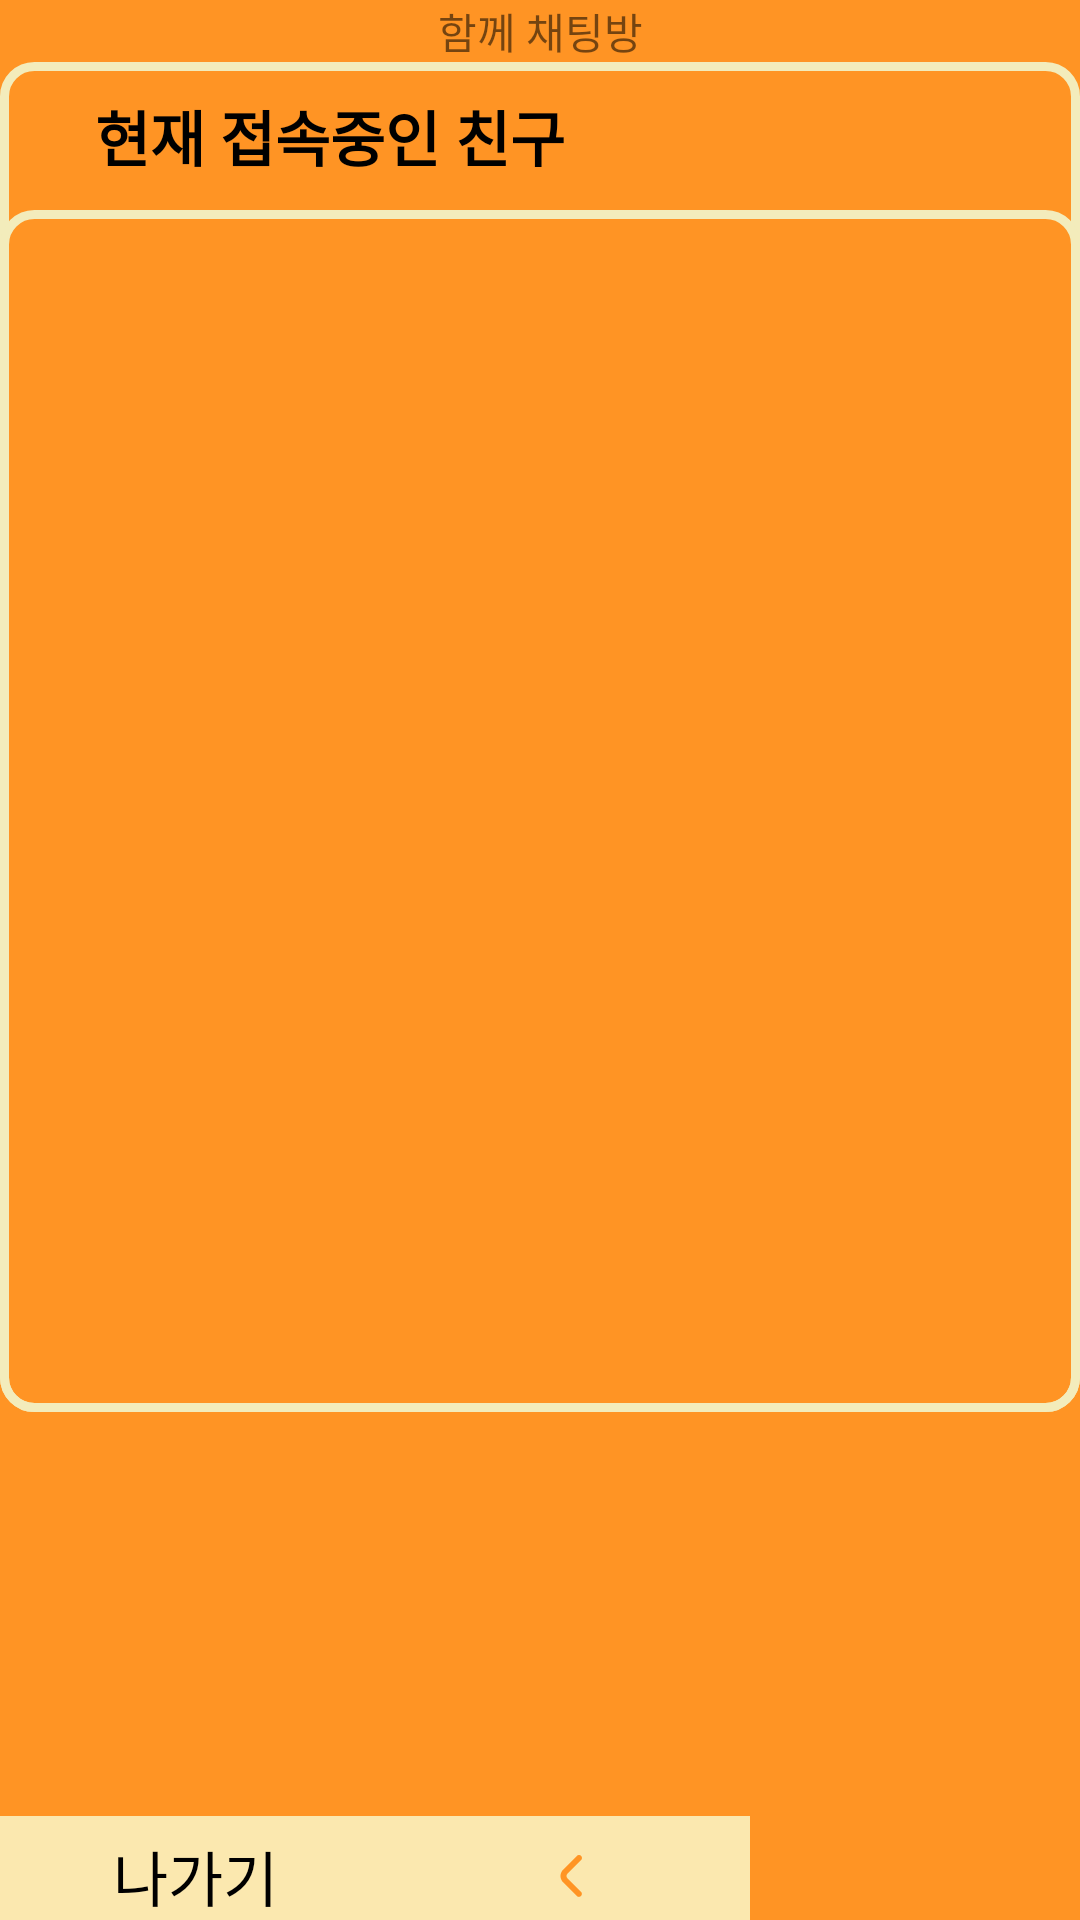

The Android layout XML behind this screen, and the referenced resources:
<!-- AndroidManifest.xml: application theme AppTheme -->
<!-- res/layout/activity_chatadd.xml -->
<?xml version="1.0" encoding="utf-8"?>
<androidx.constraintlayout.widget.ConstraintLayout xmlns:android="http://schemas.android.com/apk/res/android"
    xmlns:app="http://schemas.android.com/apk/res-auto"
    xmlns:tools="http://schemas.android.com/tools"
    android:id="@+id/drawer"
    android:layout_width="240dp"
    android:layout_height="match_parent"
    android:layout_gravity="right"

    android:background="#ff9424"
    android:orientation="vertical">
    <TextView
        android:id="@+id/textView2"
        android:layout_width="match_parent"
        android:layout_height="wrap_content"
        android:gravity="center"
        android:text="함께 채팅방"
        android:fontFamily="@font/tmoney"
        app:layout_constraintEnd_toEndOf="parent"
        app:layout_constraintTop_toTopOf="parent" />

    <LinearLayout
        android:layout_width="match_parent"
        android:layout_height="wrap_content"
        android:background="#ff9424"
        android:orientation="vertical"
        app:layout_constraintEnd_toEndOf="parent"
        app:layout_constraintTop_toTopOf="parent">


    </LinearLayout>

    <LinearLayout
        android:id="@+id/linearLayout2"
        android:layout_width="match_parent"
        android:layout_height="450dp"
        android:background="@drawable/roundgirl"
        android:orientation="vertical"
        app:layout_constraintEnd_toEndOf="parent"
        app:layout_constraintStart_toStartOf="@+id/textView2"
        app:layout_constraintTop_toBottomOf="@+id/textView2">

        <TextView
            android:id="@+id/textView"
            android:layout_width="200dp"
            android:layout_height="wrap_content"
            android:layout_marginStart="10dp"
            android:layout_marginTop="10dp"
            android:layout_marginEnd="120dp"
            android:gravity="center"
            android:text="현재 접속중인 친구"
            android:fontFamily="@font/tmoney"
            android:textColor="@color/black"
            android:textSize="20sp"
            android:textStyle="bold"
            app:layout_constraintEnd_toEndOf="parent"
            app:layout_constraintTop_toBottomOf="@+id/btn_close" />

        <androidx.recyclerview.widget.RecyclerView
            android:id="@+id/status_recyclerview"
            android:layout_width="match_parent"
            android:layout_height="match_parent"
            android:layout_marginTop="10dp"
            android:background="@drawable/roundgirl"
            app:layout_constraintEnd_toEndOf="parent"
            app:layout_constraintTop_toBottomOf="@+id/textView" />
    </LinearLayout>


    <LinearLayout
        android:layout_width="match_parent"
        android:layout_height="wrap_content"
        android:layout_marginEnd="5dp"
        android:layout_marginTop="140dp"
        app:layout_constraintBottom_toBottomOf="parent"
        app:layout_constraintEnd_toEndOf="@+id/linearLayout2"
        app:layout_constraintStart_toStartOf="@+id/linearLayout2"
        app:layout_constraintTop_toBottomOf="@+id/linearLayout2">

        <TextView
            android:layout_width="130dp"
            android:layout_height="40dp"
            android:background="#FBE8AF"
            android:gravity="center"
            android:text="나가기"
            android:textColor="@color/black"
            android:textSize="20sp" />

        <ImageButton
            android:id="@+id/ExitChat"
            android:layout_width="120dp"
            android:layout_height="40dp"
            android:background="#FBE8AF"
            app:layout_constraintBottom_toBottomOf="parent"
            app:layout_constraintEnd_toEndOf="parent"
            app:srcCompat="@drawable/ic_back_signiture" />
    </LinearLayout>


</androidx.constraintlayout.widget.ConstraintLayout>
<!-- resources referenced by this layout -->
<resources>
  <color name="black">#FF000000</color>
  <!-- drawable ic_back_signiture (drawable) -->
  <?xml version="1.0" encoding="utf-8"?>
  <vector xmlns:android="http://schemas.android.com/apk/res/android"
      android:width="8dp"
      android:height="14dp"
      android:viewportWidth="8"
      android:viewportHeight="14">
      <path
          android:fillColor="#ff9424"
          android:pathData="M1.7073,9.121L6.2963,13.707C6.4867,13.8791 6.736,13.9715 6.9926,13.9649C7.2492,13.9583 7.4935,13.8533 7.6748,13.6716C7.8562,13.4899 7.9606,13.2454 7.9667,12.9888C7.9727,12.7321 7.8799,12.483 7.7073,12.293L3.1213,7.707C2.9338,7.5194 2.8285,7.2651 2.8285,7C2.8285,6.7348 2.9338,6.4805 3.1213,6.293L7.7073,1.707C7.8948,1.5193 8.0001,1.2649 8,0.9996C7.9999,0.7343 7.8944,0.48 7.7068,0.2925C7.5192,0.105 7.2647,-0.0003 6.9995,-0.0002C6.7342,-0.0001 6.4798,0.1053 6.2923,0.293L1.7073,4.879C1.1449,5.4415 0.8289,6.2045 0.8289,7C0.8289,7.7955 1.1449,8.5584 1.7073,9.121Z" />
  </vector>
  <!-- drawable roundgirl (drawable) -->
  <?xml version="1.0" encoding="utf-8"?>
  <shape xmlns:android="http://schemas.android.com/apk/res/android"
      android:shape="rectangle" >
      <solid android:color="@null"/>
      <corners android:bottomRightRadius="10dp"
          android:bottomLeftRadius="10dp"
          android:topLeftRadius="10dp"
          android:topRightRadius="10dp"/>
      <stroke
          android:width="3dp"
          android:color="@color/little_yellow" />
  </shape>
  <style name="AppTheme" parent="Theme.AppCompat.Light.DarkActionBar">
          
          <item name="colorPrimary">@color/colorPrimary</item>
          <item name="colorPrimaryDark">@color/colorPrimaryDark</item>
          <item name="colorAccent">@color/colorAccent</item>
          <item name="windowActionBar">false</item>
          <item name="windowNoTitle">true</item>
          
  
          <item name="android:buttonStyle">@style/customButtonFontStyle</item>
          <item name="android:radioButtonStyle">@style/customRadioButtonFontStyle</item>
          <item name="android:checkboxStyle">@style/customCheckboxFontStyle</item>
          <item name="drawerArrowStyle">@style/DrawerArrowStyle</item>
      </style>
  <color name="little_yellow">#F3ECBB</color>
  <color name="colorPrimary">#008577</color>
  <color name="colorPrimaryDark">#000000</color>
  <color name="colorAccent">#D81B60</color>
  <style name="customButtonFontStyle" parent="@android:style/Widget.DeviceDefault.Button.Borderless">
          <item name="android:fontFamily">@font/font_auto</item>
      </style>
  <style name="customRadioButtonFontStyle" parent="@android:style/Widget.DeviceDefault.CompoundButton.RadioButton">
          <item name="android:fontFamily">@font/font_auto</item>
      </style>
  <style name="customCheckboxFontStyle" parent="@android:style/Widget.DeviceDefault.CompoundButton.CheckBox">
          <item name="android:fontFamily">@font/font_auto</item>
      </style>
  <style name="DrawerArrowStyle" parent="@style/Widget.AppCompat.DrawerArrowToggle">
          <item name="spinBars">true</item>
      </style>
  
  
  //코드
</resources>
